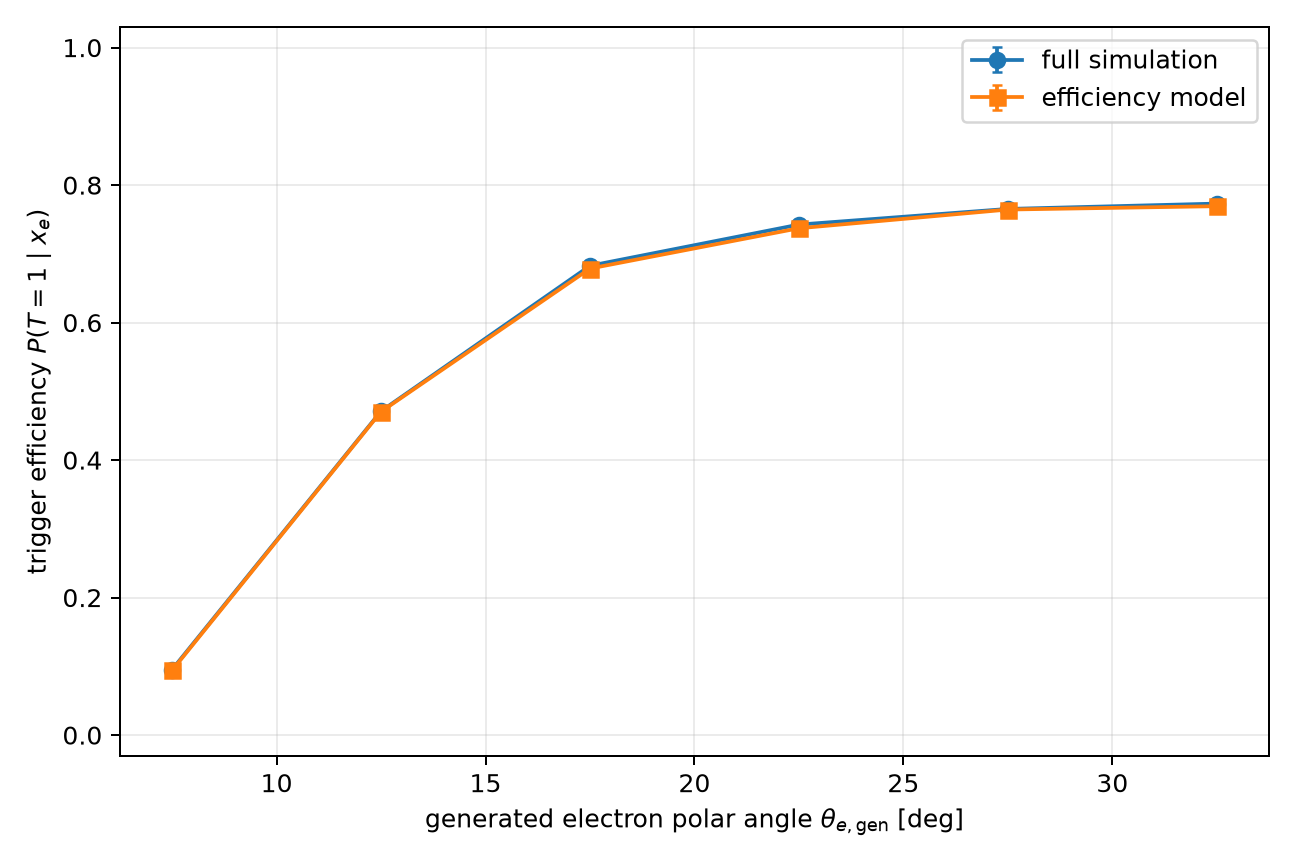

The file beside this chart, header and first rows:
variable, bin_index, low, high, upper_edge_inclusive, n, observed_efficiency, fm_mean_probability, signed_difference_fm_minus_data, absolute_difference, observed_standard_error, fm_mean_standard_error
gen_theta, 1, 5.0, 10.0, False, 128379, 0.09539, 0.09423, -0.001162, 0.001162, 0.0008198, 0.0006991
gen_theta, 2, 10.0, 15.0, False, 133957, 0.4712, 0.4705, -0.0007015, 0.0007015, 0.001364, 0.001162
gen_theta, 3, 15.0, 20.0, False, 104060, 0.6827, 0.6786, -0.004039, 0.004039, 0.001443, 0.001134
gen_theta, 4, 20.0, 25.0, False, 74592, 0.7426, 0.7373, -0.00529, 0.00529, 0.001601, 0.001151
gen_theta, 5, 25.0, 30.0, False, 44381, 0.7654, 0.7645, -0.0008805, 0.0008805, 0.002012, 0.001266
gen_theta, 6, 30.0, 35.0, False, 15069, 0.7731, 0.7693, -0.003765, 0.003765, 0.003412, 0.001876
